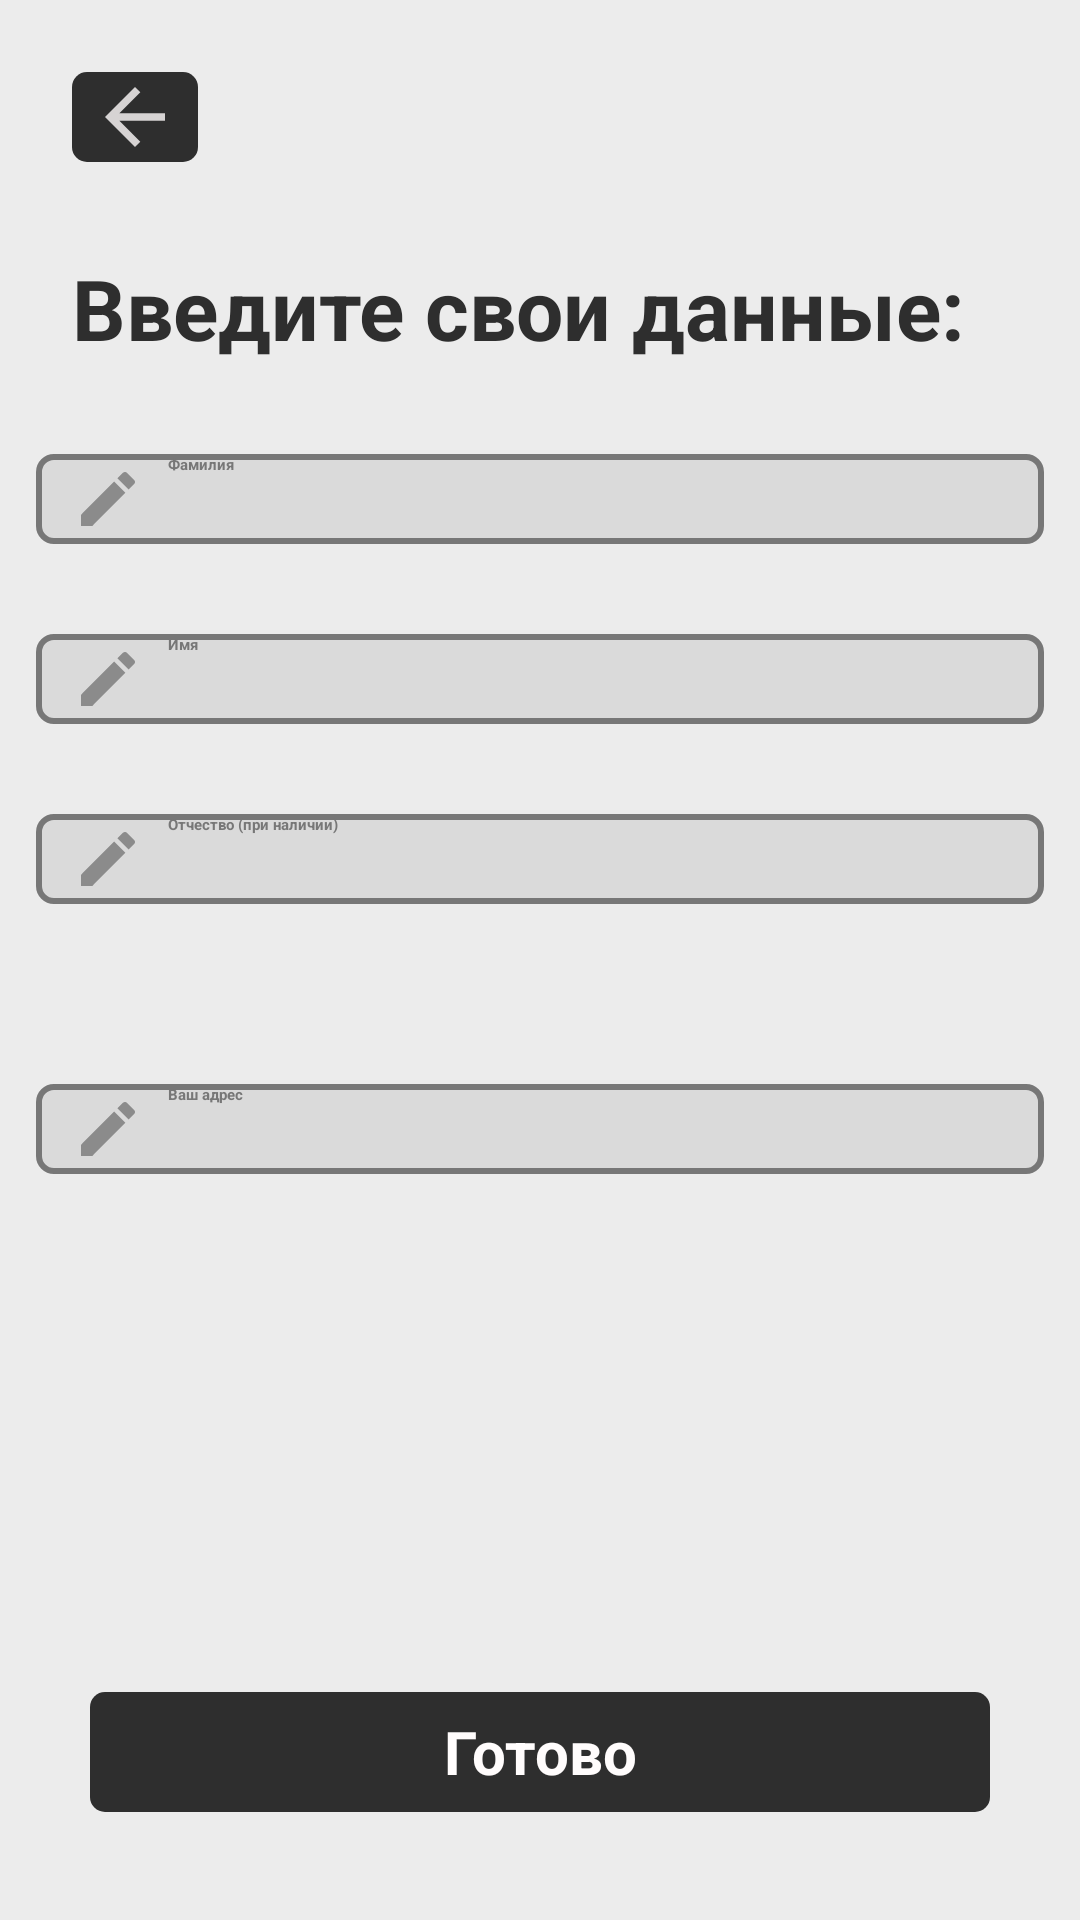

This screen was rendered from an Android layout file. Write that file and the resources it references.
<!-- AndroidManifest.xml: application theme Theme.HomeApp -->
<!-- res/layout/activity_end_authorization.xml -->
<?xml version="1.0" encoding="utf-8"?>
<androidx.constraintlayout.widget.ConstraintLayout xmlns:android="http://schemas.android.com/apk/res/android"
    xmlns:app="http://schemas.android.com/apk/res-auto"
    xmlns:tools="http://schemas.android.com/tools"
    android:layout_width="match_parent"
    android:layout_height="match_parent"
    android:background="@color/color_app_background"
    android:orientation="vertical"
    android:padding="12dp">

    <TextView
        android:id="@+id/textView2"
        android:layout_width="wrap_content"
        android:layout_height="wrap_content"
        android:layout_marginStart="12dp"
        android:layout_marginTop="30dp"
        android:text="@string/enter_user_data_str"
        android:textColor="@color/color_text_dark"
        android:textSize="28dp"
        android:textStyle="bold"
        app:layout_constraintStart_toStartOf="parent"
        app:layout_constraintTop_toBottomOf="@+id/back_btn">

    </TextView>

    <ImageButton
        android:id="@+id/back_btn"
        android:layout_width="42dp"
        android:layout_height="30dp"
        android:layout_marginStart="12dp"
        android:layout_marginTop="12dp"
        android:background="@drawable/bg_button"
        android:src="@drawable/ic_back"
        app:layout_constraintStart_toStartOf="parent"
        app:layout_constraintTop_toTopOf="parent" />

    <EditText
        android:id="@+id/surname"
        android:layout_width="match_parent"
        android:layout_height="wrap_content"
        android:minHeight="30dp"
        android:layout_marginTop="30dp"
        android:background="@drawable/bg_edittext"
        android:drawableStart="@drawable/custom_create_icon"
        android:drawablePadding="8dp"
        android:hint="@string/surname_hint_str"
        android:singleLine="true"
        android:maxLength="25"
        android:paddingStart="12dp"
        android:paddingEnd="12dp"
        android:textColor="@color/color_text_dark"
        android:textColorHint="@color/color_disabled_text"
        android:textStyle="bold"
        app:layout_constraintEnd_toEndOf="parent"
        app:layout_constraintStart_toStartOf="parent"
        app:layout_constraintTop_toBottomOf="@+id/textView2" />

    <EditText
        android:id="@+id/name"
        android:layout_width="match_parent"
        android:layout_height="wrap_content"
        android:minHeight="30dp"
        android:layout_marginTop="30dp"
        android:background="@drawable/bg_edittext"
        android:drawableStart="@drawable/custom_create_icon"
        android:drawablePadding="8dp"
        android:hint="@string/name_hint_str"
        android:singleLine="true"
        android:maxLength="25"
        android:paddingStart="12dp"
        android:paddingEnd="12dp"
        android:textColor="@color/color_text_dark"
        android:textColorHint="@color/color_disabled_text"
        android:textStyle="bold"
        app:layout_constraintEnd_toEndOf="parent"
        app:layout_constraintStart_toStartOf="parent"
        app:layout_constraintTop_toBottomOf="@+id/surname" />

    <EditText
        android:id="@+id/patronymic"
        android:layout_width="match_parent"
        android:layout_height="wrap_content"
        android:minHeight="30dp"
        android:layout_marginTop="30dp"
        android:background="@drawable/bg_edittext"
        android:drawableStart="@drawable/custom_create_icon"
        android:drawablePadding="8dp"
        android:hint="@string/patronymic_hint_str"
        android:singleLine="true"
        android:maxLength="25"
        android:paddingStart="12dp"
        android:paddingEnd="12dp"
        android:textColor="@color/color_text_dark"
        android:textColorHint="@color/color_disabled_text"
        android:textStyle="bold"
        app:layout_constraintEnd_toEndOf="parent"
        app:layout_constraintStart_toStartOf="parent"
        app:layout_constraintTop_toBottomOf="@+id/name" />

    <EditText
        android:id="@+id/apartment"
        android:layout_width="match_parent"
        android:layout_height="wrap_content"
        android:minHeight="30dp"
        android:layout_marginTop="60dp"
        android:background="@drawable/bg_edittext"
        android:drawableStart="@drawable/custom_create_icon"
        android:drawablePadding="8dp"
        android:hint="@string/adress_str"
        android:overScrollMode="always"
        android:maxLines="6"
        android:paddingStart="12dp"
        android:paddingEnd="12dp"
        android:textColor="@color/color_text_dark"
        android:textColorHint="@color/color_disabled_text"
        android:textStyle="bold"
        app:layout_constraintEnd_toEndOf="parent"
        app:layout_constraintStart_toStartOf="parent"
        app:layout_constraintTop_toBottomOf="@+id/patronymic" />

    <Button
        android:id="@+id/button_submit"
        style="@android:style/Widget.Button"
        android:layout_width="300dp"
        android:layout_height="40dp"
        android:layout_marginBottom="24dp"
        android:background="@drawable/bg_button"
        android:text="@string/done_button_str"
        android:textColor="@color/color_text_light"
        android:textSize="20dp"
        android:textStyle="bold"
        app:layout_constraintBottom_toBottomOf="parent"
        app:layout_constraintEnd_toEndOf="parent"
        app:layout_constraintStart_toStartOf="parent" />

</androidx.constraintlayout.widget.ConstraintLayout>
<!-- resources referenced by this layout -->
<resources>
  <color name="color_app_background">#ECECEC</color>
  <color name="color_disabled_text">#777777</color>
  <color name="color_text_dark">#2E2E2E</color>
  <color name="color_text_light">#FFFCFC</color>
  <!-- drawable bg_button (drawable) -->
  <?xml version="1.0" encoding="utf-8"?>
  <selector xmlns:android="http://schemas.android.com/apk/res/android">
      <item>
          <shape android:shape="rectangle">
              <corners android:radius="5dp" />
              <solid android:color="@color/color_button_background" />
          </shape>
      </item>
  </selector>
  <!-- drawable bg_edittext (drawable) -->
  <?xml version="1.0" encoding="utf-8"?>
  <selector xmlns:android="http://schemas.android.com/apk/res/android">
      <item android:state_enabled="true" android:state_focused="true">
          <shape android:shape="rectangle">
              <solid android:color="@color/color_edittext_default"/>
              <corners android:radius="5dp"/>
              <stroke android:color="@color/color_edittext_focused" android:width="2dp"/>
          </shape>
      </item>
  
      <item android:state_enabled="true">
          <shape android:shape="rectangle">
              <solid android:color="@color/color_edittext_default"/>
              <corners android:radius="5dp"/>
              <stroke android:color="@color/color_disabled_text" android:width="2dp"/>
          </shape>
      </item>
  </selector>
  <!-- drawable custom_create_icon (drawable) -->
  <?xml version="1.0" encoding="utf-8"?>
  <selector xmlns:android="http://schemas.android.com/apk/res/android">
  
      <item android:state_focused="true"
          android:drawable="@drawable/ic_create_focused">
      </item>
  
      <item android:state_focused="false"
          android:drawable="@drawable/ic_create">
      </item>
  </selector>
  <!-- drawable ic_back (drawable) -->
  <vector android:alpha="0.8" android:autoMirrored="true"
      android:height="24dp" android:tint="@color/color_text_light"
      android:viewportHeight="24" android:viewportWidth="24"
      android:width="24dp" xmlns:android="http://schemas.android.com/apk/res/android">
      <path android:fillColor="@color/color_text_light" android:pathData="M20,11H7.83l5.59,-5.59L12,4l-8,8 8,8 1.41,-1.41L7.83,13H20v-2z"/>
  </vector>
  <string name="adress_str">Ваш адрес</string>
  <string name="done_button_str">Готово</string>
  <string name="enter_user_data_str">Введите свои данные:</string>
  <string name="name_hint_str">Имя</string>
  <string name="patronymic_hint_str">Отчество (при наличии)</string>
  <string name="surname_hint_str">Фамилия</string>
  <color name="color_button_background">#2E2E2E</color>
  <color name="color_edittext_default">#DADADA</color>
  <color name="color_edittext_focused">#1C1B1B</color>
  <!-- drawable ic_create_focused (drawable) -->
  <vector android:alpha="0.8" android:height="24dp" android:tint="@color/color_edittext_focused"
      android:viewportHeight="24" android:viewportWidth="24"
      android:width="24dp" xmlns:android="http://schemas.android.com/apk/res/android">
      <path android:fillColor="@android:color/white" android:pathData="M3,17.25V21h3.75L17.81,9.94l-3.75,-3.75L3,17.25zM20.71,7.04c0.39,-0.39 0.39,-1.02 0,-1.41l-2.34,-2.34c-0.39,-0.39 -1.02,-0.39 -1.41,0l-1.83,1.83 3.75,3.75 1.83,-1.83z"/>
  </vector>
  <!-- drawable ic_create (drawable) -->
  <vector android:alpha="0.8" android:height="24dp" android:tint="@color/color_disabled_text"
      android:viewportHeight="24" android:viewportWidth="24"
      android:width="24dp" xmlns:android="http://schemas.android.com/apk/res/android">
      <path android:fillColor="@android:color/white" android:pathData="M3,17.25V21h3.75L17.81,9.94l-3.75,-3.75L3,17.25zM20.71,7.04c0.39,-0.39 0.39,-1.02 0,-1.41l-2.34,-2.34c-0.39,-0.39 -1.02,-0.39 -1.41,0l-1.83,1.83 3.75,3.75 1.83,-1.83z"/>
  </vector>
</resources>
